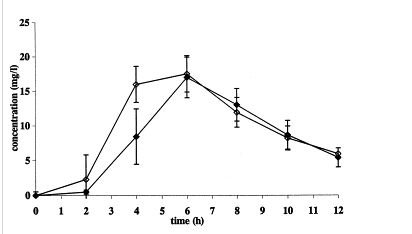

Data behind this chart, as committed beside it:
1.968, 2.44478
3.961, 15.94
5.968, 17.67
7.972, 12.02
9.977, 8.249
11.98, 5.925
